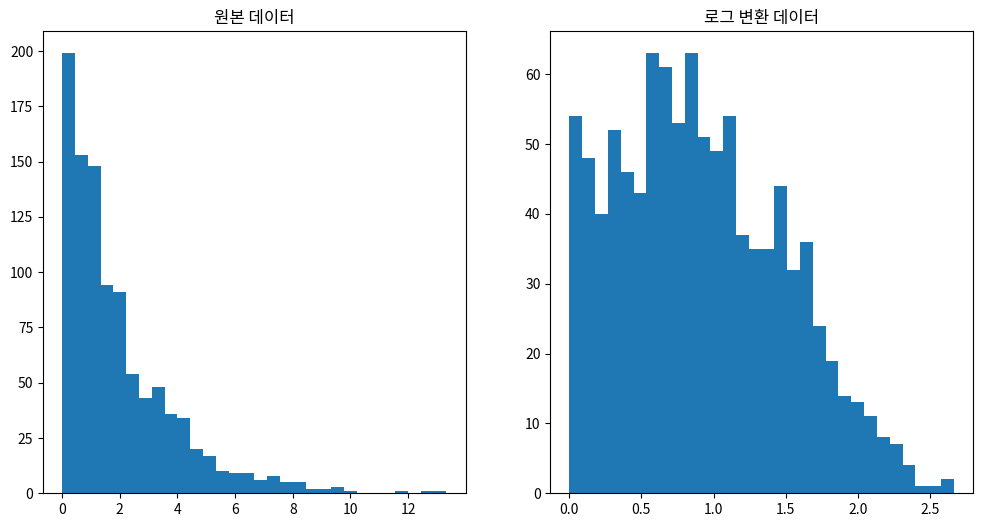
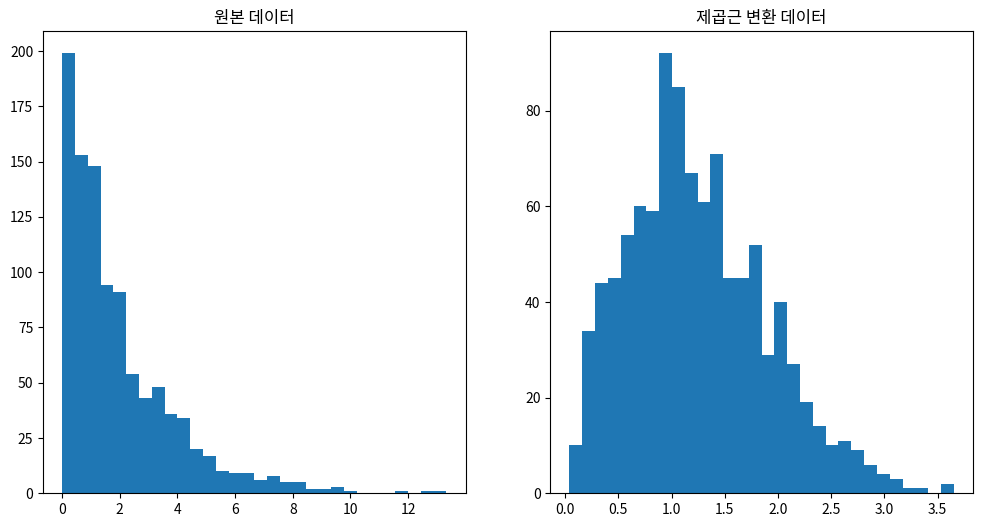
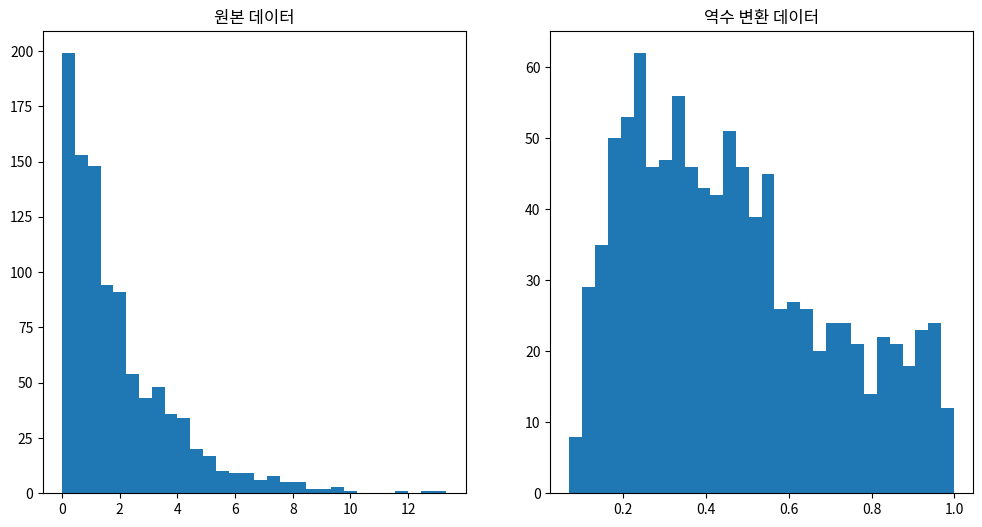
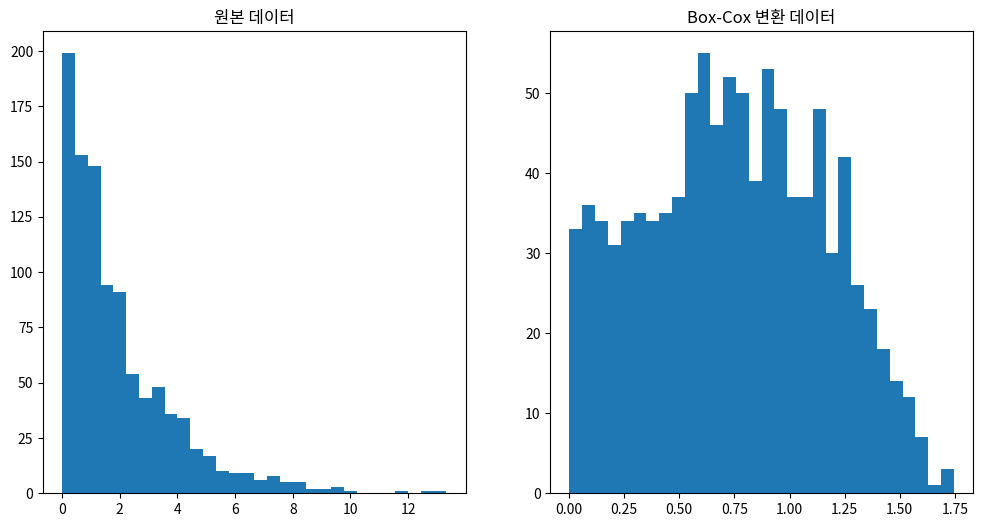

Write Python code to recreate these figures, in order.
# -*- coding: utf-8 -*-
"""
Created on Tue Jul  2 09:59:18 2024

[redacted]
"""

"""
데이터를 변환하여 정규분포에 가깝게 만드는 방법
로그 변환, 제곱근 변환, 역수 변환
"""

#%%

# 로그 변환 (Log Transformation)
# 로그 변환은 데이터의 스케일을 줄이고 분포의 비대칭성을 완화하는 데 유용하다.

import numpy as np
import matplotlib.pyplot as plt

# 예제 데이터
data = np.random.exponential(scale=2, size=1000)

# 로그 변환
log_data = np.log(data + 1)  # 로그 변환 시 0이 포함될 수 있으므로 1을 더해줍니다.

# 히스토그램 시각화
plt.figure(figsize=(12, 6))
plt.subplot(1, 2, 1)
plt.hist(data, bins=30)
plt.title('원본 데이터')

plt.subplot(1, 2, 2)
plt.hist(log_data, bins=30)
plt.title('로그 변환 데이터')

plt.show()

#%%

# 제곱근 변환 (Square Root Transformation)
# 제곱근 변환은 데이터의 스케일을 줄이면서 분포의 왜곡을 줄이는 데 도움이 된다.

# 제곱근 변환
sqrt_data = np.sqrt(data)

# 히스토그램 시각화
plt.figure(figsize=(12, 6))
plt.subplot(1, 2, 1)
plt.hist(data, bins=30)
plt.title('원본 데이터')

plt.subplot(1, 2, 2)
plt.hist(sqrt_data, bins=30)
plt.title('제곱근 변환 데이터')

plt.show()

#%%

# 역수 변환 (Reciprocal Transformation)
# 역수 변환은 데이터의 크기를 반전시켜 큰 값을 작은 값으로, 작은 값을 큰 값으로 바꾼다.

# 역수 변환
reciprocal_data = 1 / (data + 1)  # 0이 포함될 수 있으므로 1을 더해준다.

# 히스토그램 시각화
plt.figure(figsize=(12, 6))
plt.subplot(1, 2, 1)
plt.hist(data, bins=30)
plt.title('원본 데이터')

plt.subplot(1, 2, 2)
plt.hist(reciprocal_data, bins=30)
plt.title('역수 변환 데이터')

plt.show()

#%%

# Box-Cox 변환
# Box-Cox 변환은 로그 변환, 제곱근 변환 등의 일반적인 변환 방법을 일반화한 것으로, 
# 파라미터를 통해 최적의 변환을 찾을 수 있다.

from scipy.stats import boxcox

# Box-Cox 변환 (데이터는 양수여야 합니다)
boxcox_data, best_lambda = boxcox(data + 1)  # 0이 포함될 수 있으므로 1을 더해줍니다.

# 히스토그램 시각화
plt.figure(figsize=(12, 6))
plt.subplot(1, 2, 1)
plt.hist(data, bins=30)
plt.title('원본 데이터')

plt.subplot(1, 2, 2)
plt.hist(boxcox_data, bins=30)
plt.title('Box-Cox 변환 데이터')

plt.show()

print('최적의 람다 값:', best_lambda)

#%%

# 이와 같은 변환 방법들은 데이터의 특성에 따라 적절하게 선택하여 사용할 수 있다. 
# 변환 후에는 데이터가 정규분포를 따르는지 확인하기 위해 히스토그램, Q-Q 플롯 등을 활용하거나 
# 정규성 검정을 수행할 수 있습니다.

